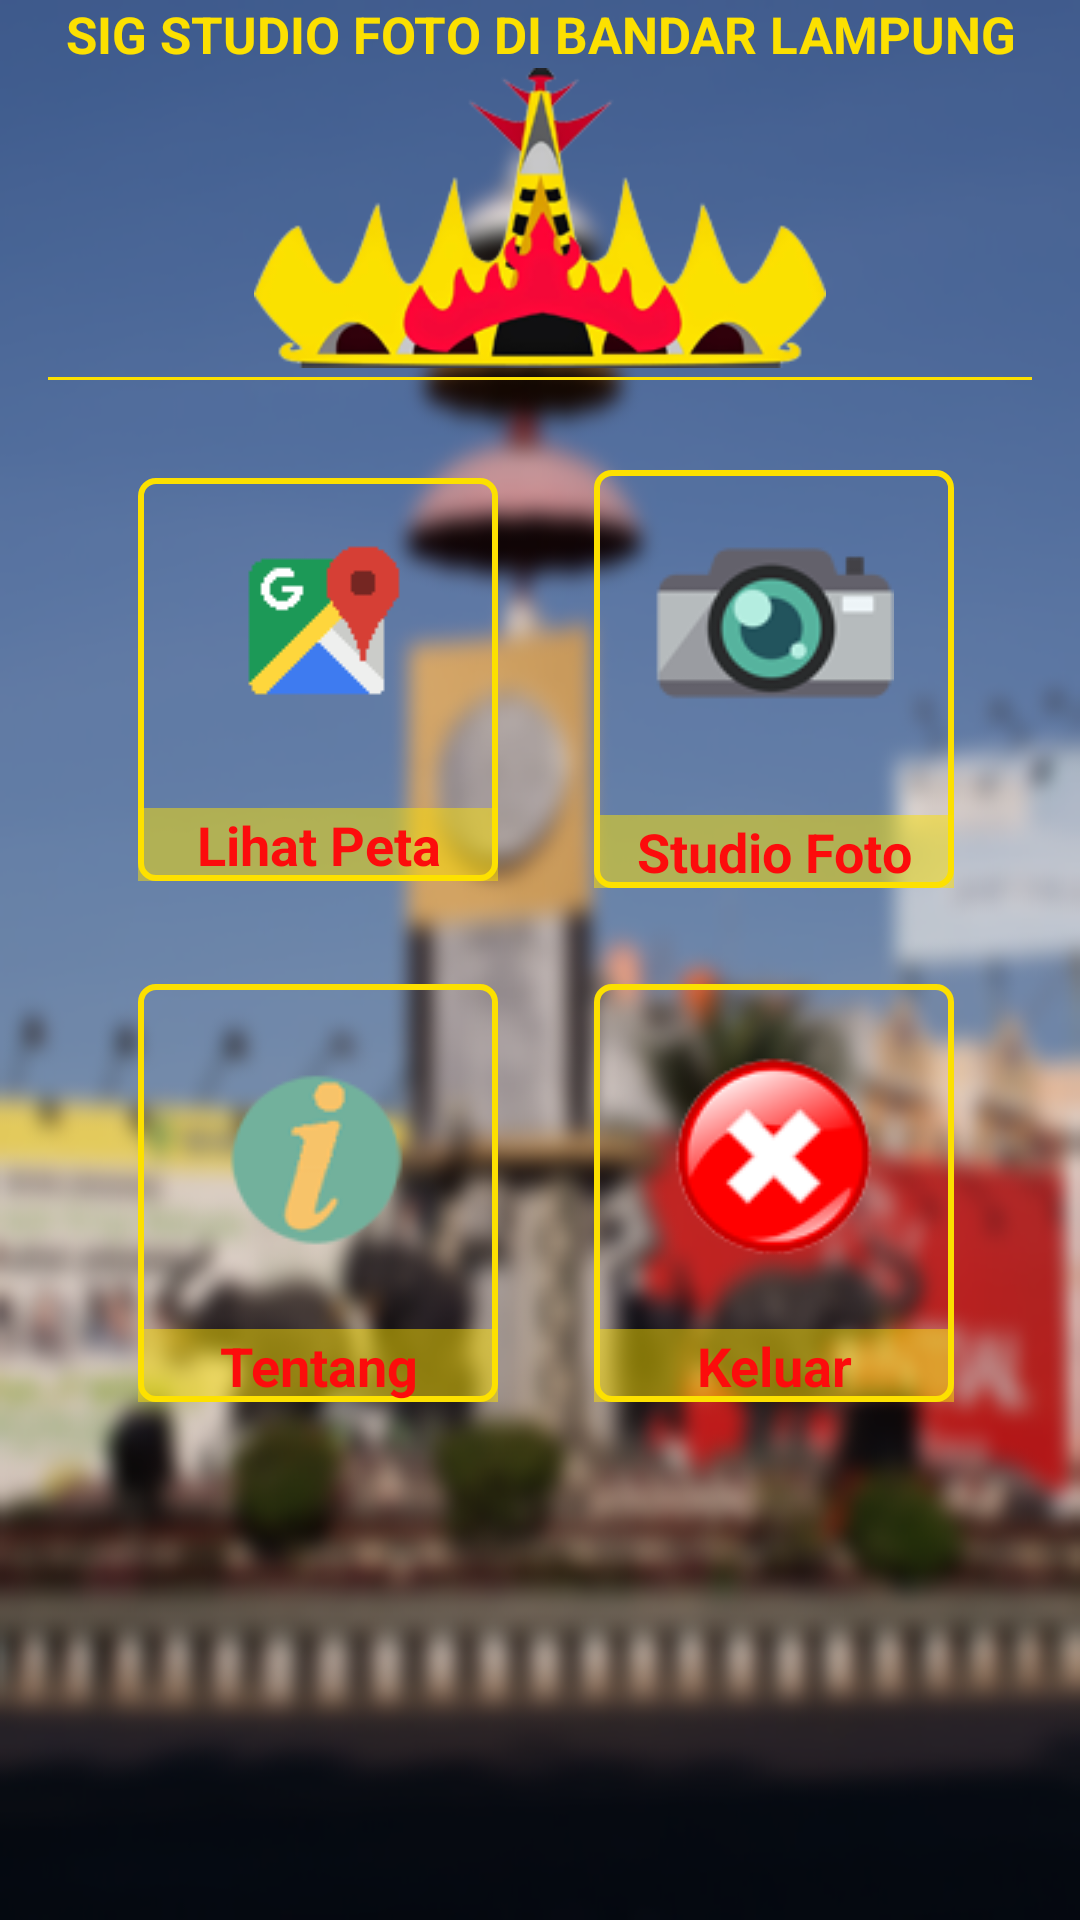

Produce the Android XML layout that renders to this screen, including the resource entries it uses.
<!-- AndroidManifest.xml: application theme AppTheme -->
<!-- res/layout/activity_main.xml -->
<?xml version="1.0" encoding="utf-8"?>

<LinearLayout xmlns:android="http://schemas.android.com/apk/res/android"
    xmlns:app="http://schemas.android.com/apk/res-auto"
    xmlns:tools="http://schemas.android.com/tools"
    android:layout_width="match_parent"
    android:layout_height="match_parent"
    android:orientation="vertical"
    android:paddingLeft="16dp"
    android:paddingRight="16dp"
    android:background="@drawable/menu_background"
    tools:context="com.example.terminator.skripsi.MainActivity">

    <TextView
        android:layout_width="wrap_content"
        android:layout_height="wrap_content"
        android:gravity="center"
        android:layout_gravity="center"
        android:textColor="@color/colorPrimary"
        android:textSize="17dp"
        android:textStyle="bold"
        android:text="SIG STUDIO FOTO DI BANDAR LAMPUNG"/>
    <ImageView
        android:layout_width="wrap_content"
        android:layout_gravity="center"
        android:src="@drawable/siger_lampung"
        android:layout_height="100dp" />

    <View
        android:layout_width="match_parent"
        android:layout_height="1dp"
        android:layout_marginTop="3dp"
        android:background="#FCE000"/>

    <GridLayout
        android:id="@+id/mainGrid"
        android:columnCount="2"
        android:rowCount="3"
        android:alignmentMode="alignMargins"
        android:columnOrderPreserved="false"
        android:layout_weight="8"
        android:layout_gravity="center"
        android:layout_width="match_parent"
        android:layout_height="0dp"
        android:padding="14dp"
        >

        

        
            <LinearLayout
                android:layout_gravity="center_horizontal|center_vertical"
                android:layout_margin="16dp"
                android:orientation="vertical"
                android:layout_width="120dp"
                android:background="@drawable/btn_rounded_white"
                android:layout_height="wrap_content">

                <ImageButton
                    android:src="@drawable/googlemaps"
                    android:layout_gravity="center_horizontal"
                    android:layout_width="100dp"
                    android:background="@android:color/transparent"
                    android:id="@+id/imgBtnLihatPeta"
                    android:layout_height="100dp" />

                <TextView
                    android:text="Lihat Peta"
                    android:textAlignment="center"
                    android:textColor="#fc0c0c"
                    android:textSize="18sp"
                    android:textStyle="bold"
                    android:layout_marginTop="10dp"
                    android:background="#7FFCE000"
                    android:layout_width="120dp"
                    android:layout_height="wrap_content" />

            </LinearLayout>

        
            <LinearLayout
                android:layout_gravity="center_horizontal|center_vertical"
                android:layout_margin="16dp"
                android:orientation="vertical"
                android:background="@drawable/btn_rounded_white"
                android:layout_width="120dp"
                android:layout_height="wrap_content">

                <ImageButton
                    android:src="@drawable/ic_camera_"
                    android:id="@+id/camera"
                    android:background="@android:color/transparent"
                    android:layout_gravity="center_horizontal"
                    android:layout_width="wrap_content"
                    android:layout_height="100dp" />

                <TextView
                    android:text="Studio Foto"
                    android:textAlignment="center"
                    android:textColor="#fc0c0c"
                    android:textSize="18sp"
                    android:textStyle="bold"
                    android:layout_marginTop="15dp"
                    android:background="#7FFCE000"
                    android:layout_width="120dp"
                    android:layout_height="wrap_content" />

            </LinearLayout>


        

        

            <LinearLayout
                android:layout_gravity="center_horizontal|center_vertical"
                android:layout_margin="16dp"
                android:orientation="vertical"
                android:background="@drawable/btn_rounded_white"
                android:layout_width="120dp"
                android:layout_height="wrap_content">

                <ImageButton
                    android:src="@drawable/about_1"
                    android:layout_gravity="center_horizontal"
                    android:id="@+id/btnTentang"
                    android:background="@android:color/transparent"
                    android:layout_width="wrap_content"
                    android:layout_height="115dp" />

                <TextView
                    android:text="Tentang"
                    android:textAlignment="center"
                    android:textColor="#fc0c0c"
                    android:textSize="18sp"
                    android:textStyle="bold"
                    android:background="#7FFCE000"
                    android:layout_width="120dp"
                    android:layout_height="wrap_content" />

            </LinearLayout>

        

            <LinearLayout
                android:layout_gravity="center_horizontal|center_vertical"
                android:layout_margin="16dp"
                android:orientation="vertical"
                android:background="@drawable/btn_rounded_white"
                android:layout_width="120dp"
                android:layout_height="wrap_content">

                <ImageButton
                    android:src="@drawable/exit_menu"
                    android:id="@+id/btnExit"
                    android:background="@android:color/transparent"
                    android:layout_gravity="center_horizontal"
                    android:layout_width="wrap_content"
                    android:layout_height="115dp" />

                <TextView
                    android:text="Keluar"
                    android:textAlignment="center"
                    android:textColor="#fc0c0c"
                    android:textSize="18sp"
                    android:textStyle="bold"
                    android:background="#7FFCE000"
                    android:layout_width="120dp"
                    android:layout_height="wrap_content" />

            </LinearLayout>

    </GridLayout>


</LinearLayout>
<!-- resources referenced by this layout -->
<resources>
  <color name="colorPrimary">#FCE000</color>
  <!-- drawable about_1: png bitmap (drawable, 5291 bytes) -->
  <!-- drawable btn_rounded_white (drawable) -->
  <?xml version="1.0" encoding="utf-8"?>
  <shape xmlns:android="http://schemas.android.com/apk/res/android">
      <solid android:color="@android:color/transparent"/>
      <stroke android:width="2dip" android:color="#FCE000" />
      <corners android:radius="5dip"/>
      <padding android:left="0dip" android:top="0dip" android:right="0dip" android:bottom="0dip" />
  </shape>
  <!-- drawable exit_menu: png bitmap (drawable, 8129 bytes) -->
  <!-- drawable googlemaps: png bitmap (drawable, 4193 bytes) -->
  <!-- drawable ic_camera_: png bitmap (drawable, 7131 bytes) -->
  <!-- drawable menu_background: png bitmap (drawable, 387378 bytes) -->
  <!-- drawable siger_lampung: png bitmap (drawable, 32836 bytes) -->
  <style name="AppTheme" parent="Theme.AppCompat.Light.DarkActionBar">
          
          <item name="colorPrimary">@color/colorPrimary</item>
          <item name="colorPrimaryDark">@color/colorPrimaryDark</item>
          <item name="colorAccent">@color/colorAccent</item>
          <item name="android:textColorHint">#FAE100</item>
      </style>
  <color name="colorPrimaryDark">#F1C40F</color>
  <color name="colorAccent">#1ABC9C</color>
</resources>
